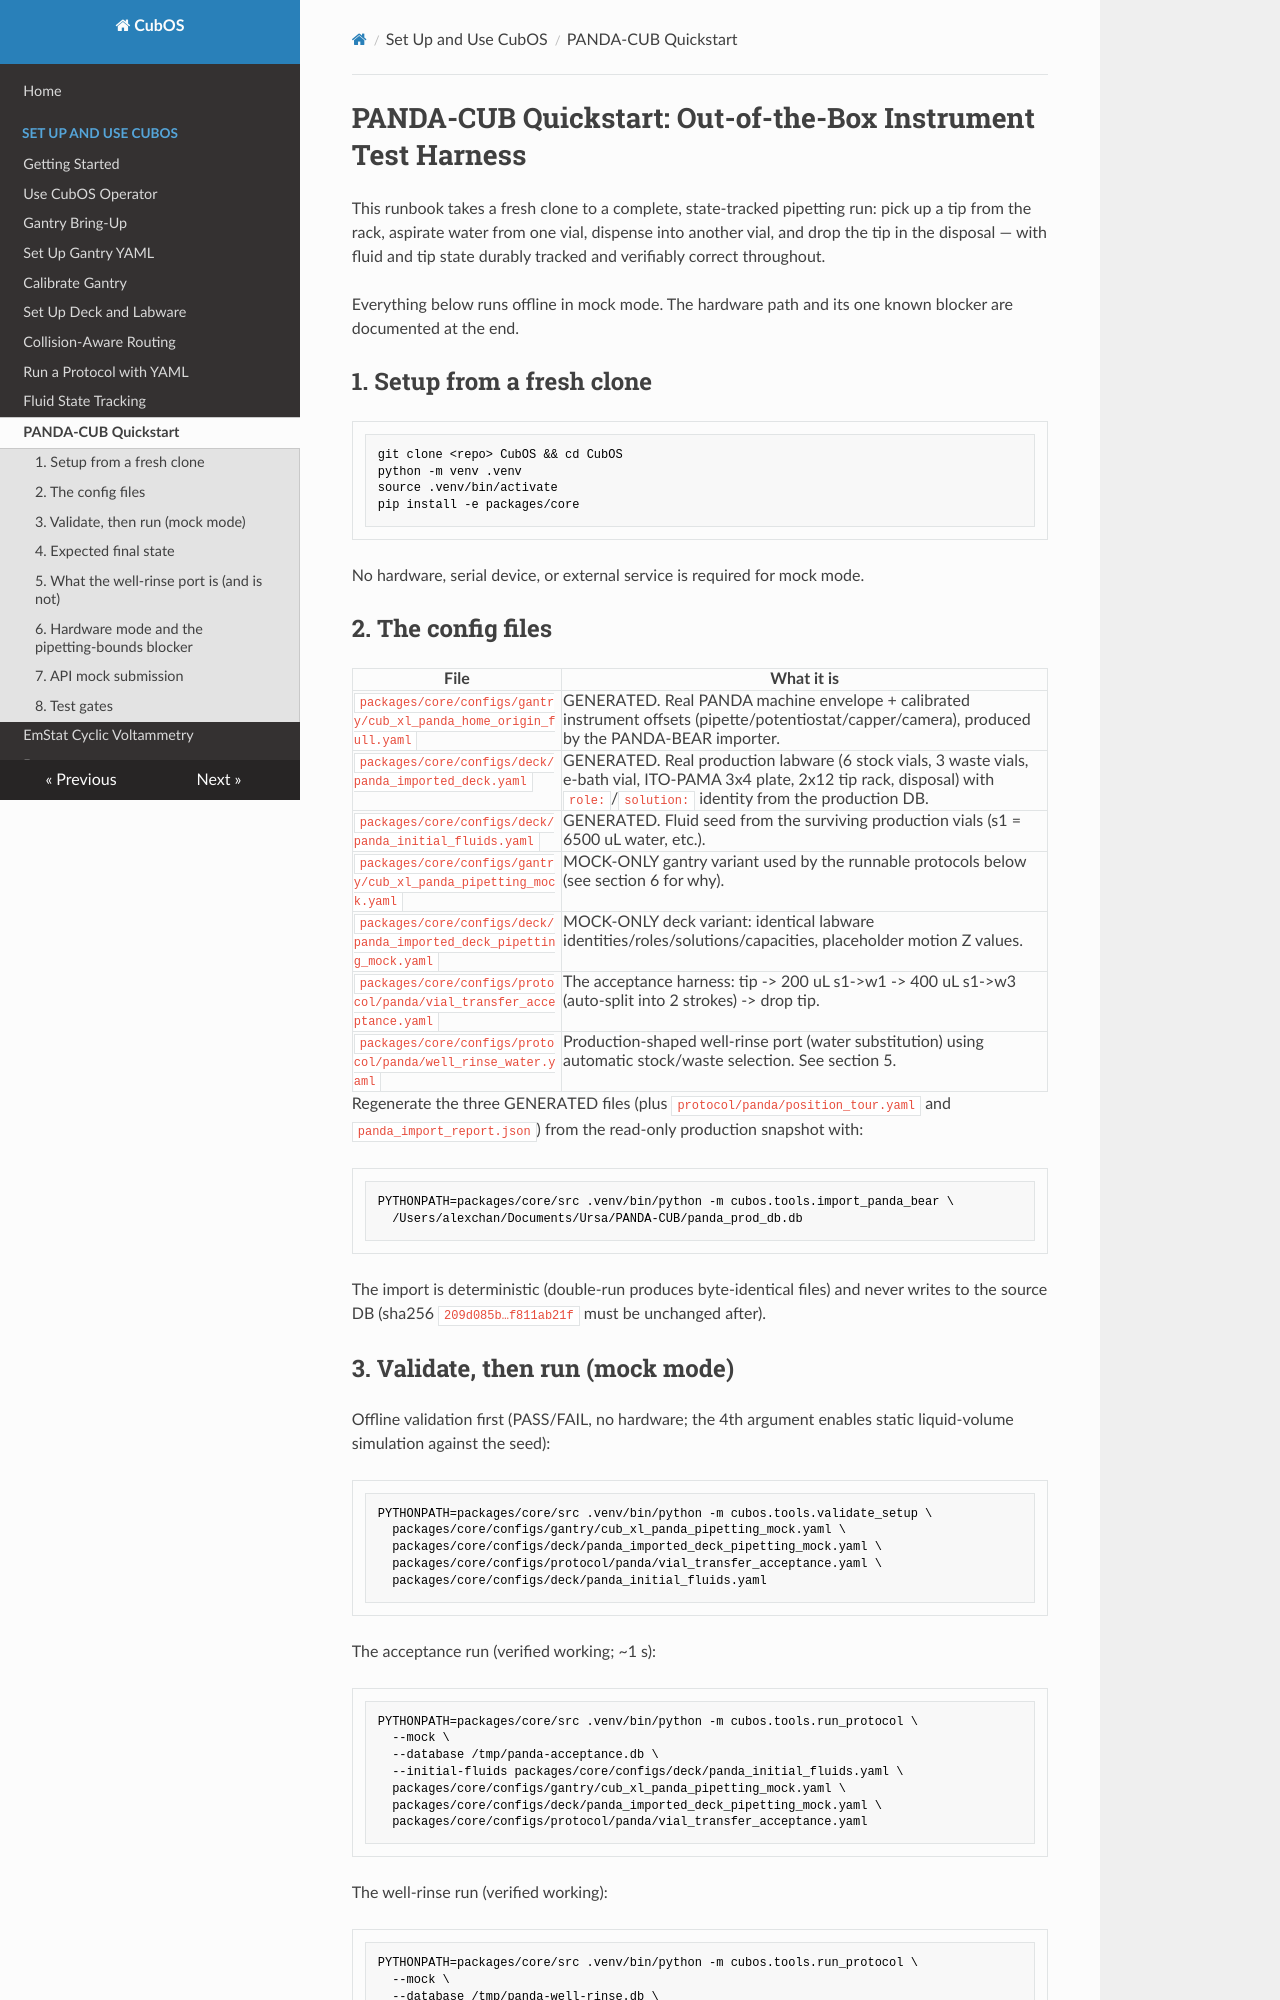

repository: Ursa-Laboratories/CubOS · page: panda-cub-quickstart/index.html · generator: mkdocs

# PANDA-CUB Quickstart: Out-of-the-Box Instrument Test Harness

This runbook takes a fresh clone to a complete, state-tracked pipetting run:
pick up a tip from the rack, aspirate water from one vial, dispense into
another vial, and drop the tip in the disposal — with fluid and tip state
durably tracked and verifiably correct throughout.

Everything below runs offline in mock mode. The hardware path and its one
known blocker are documented at the end.

## 1. Setup from a fresh clone

```bash
git clone <repo> CubOS && cd CubOS
python -m venv .venv
source .venv/bin/activate
pip install -e packages/core
```

No hardware, serial device, or external service is required for mock mode.

## 2. The config files

| File | What it is |
| --- | --- |
| `packages/core/configs/gantry/cub_xl_panda_home_origin_full.yaml` | GENERATED. Real PANDA machine envelope + calibrated instrument offsets (pipette/potentiostat/capper/camera), produced by the PANDA-BEAR importer. |
| `packages/core/configs/deck/panda_imported_deck.yaml` | GENERATED. Real production labware (6 stock vials, 3 waste vials, e-bath vial, ITO-PAMA 3x4 plate, 2x12 tip rack, disposal) with `role:`/`solution:` identity from the production DB. |
| `packages/core/configs/deck/panda_initial_fluids.yaml` | GENERATED. Fluid seed from the surviving production vials (s1 = 6500 uL water, etc.). |
| `packages/core/configs/gantry/cub_xl_panda_pipetting_mock.yaml` | MOCK-ONLY gantry variant used by the runnable protocols below (see section 6 for why). |
| `packages/core/configs/deck/panda_imported_deck_pipetting_mock.yaml` | MOCK-ONLY deck variant: identical labware identities/roles/solutions/capacities, placeholder motion Z values. |
| `packages/core/configs/protocol/panda/vial_transfer_acceptance.yaml` | The acceptance harness: tip -> 200 uL s1->w1 -> 400 uL s1->w3 (auto-split into 2 strokes) -> drop tip. |
| `packages/core/configs/protocol/panda/well_rinse_water.yaml` | Production-shaped well-rinse port (water substitution) using automatic stock/waste selection. See section 5. |

Regenerate the three GENERATED files (plus `protocol/panda/position_tour.yaml`
and `panda_import_report.json`) from the read-only production snapshot with:

```bash
PYTHONPATH=packages/core/src .venv/bin/python -m cubos.tools.import_panda_bear \
  /Users/alexchan/Documents/Ursa/PANDA-CUB/panda_prod_db.db
```

The import is deterministic (double-run produces byte-identical files) and
never writes to the source DB (sha256 `209d085b…f811ab21f` must be unchanged
after).
